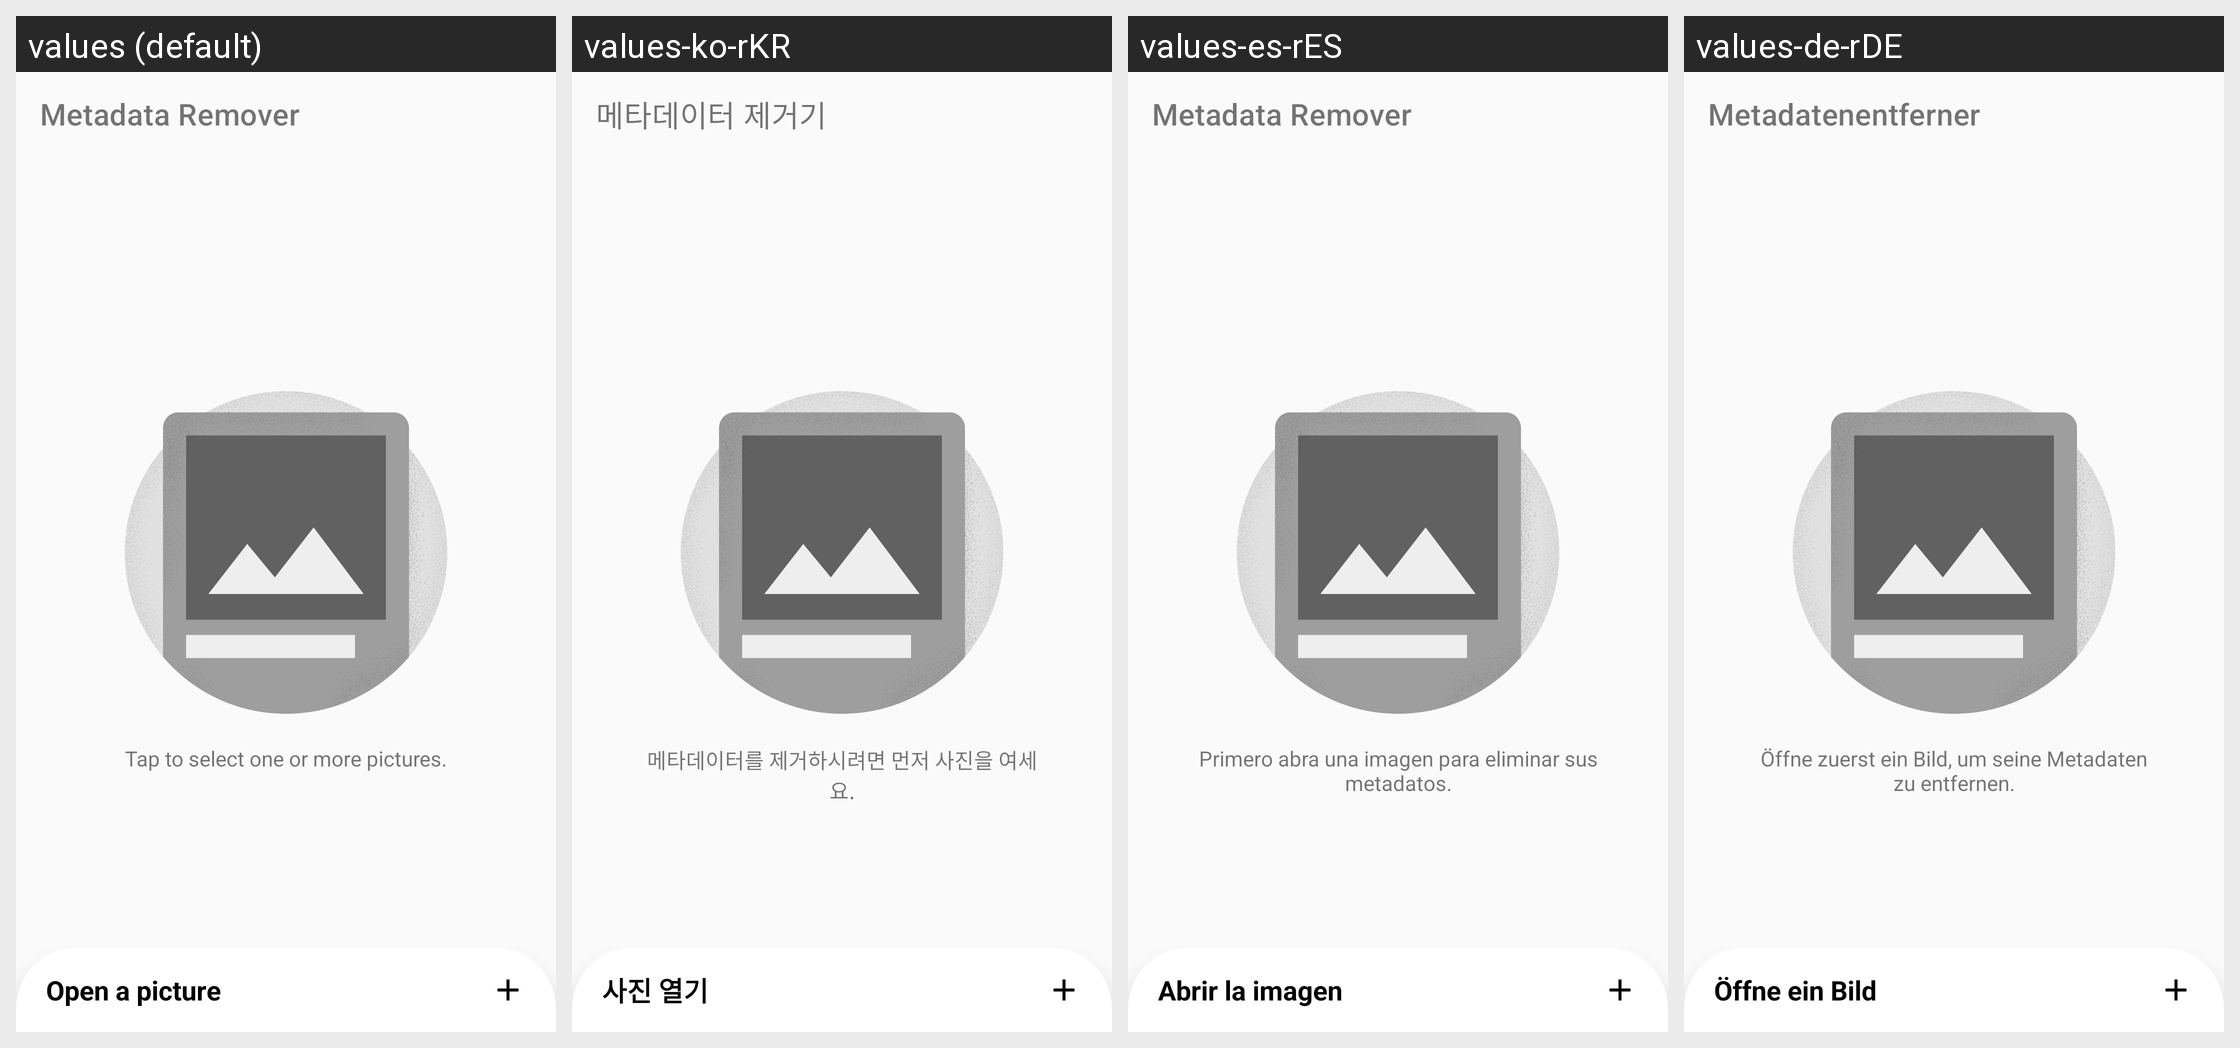

Strings drawn on this Android screen and how each of the app's shown locales translates them:
Android screen res/layout/activity_main.xml rendered under 4 locales, left to right: values (default), values-ko-rKR, values-es-rES, values-de-rDE. Device: Nexus 5 (rendered at 1080×1920; each locale shown at half size, 540×960, under a caption strip naming it); theme Theme.App.
Other locales in the repository, not shown: values-af-rZA, values-ar, values-ar-rSA, values-bg-rBG, values-bn-rBD, values-ca-rES, values-cs-rCZ, values-el-rGR, values-en-rUS, values-et, values-fi-rFI, values-fr-rFR, values-hi-rIN, values-hr-rHR, values-hu-rHU, values-in-rID, values-it-rIT, values-ja-rJP, values-mr-rIN, values-my-rMM, values-nl-rNL, values-no-rNO, values-pa-rIN, values-pl-rPL, values-pt, values-pt-rBR, values-pt-rPT, values-ru-rRU, values-si-rLK, values-sv-rSE, values-sw-rKE, values-ta-rIN, values-te-rIN, values-tr-rTR, values-uk-rUA, values-ur-rIN, values-ur-rPK, values-vi-rVN, values-zh-rCN, values-zh-rTW.
Strings drawn on this screen, with the default value and each locale's value (text and hints the layout hard-codes, and strings that could not be matched under every locale, appear in the picture but are not listed):

image_content_description_banner_open_file
  values: Open a picture
  values-ko-rKR: 사진 열기
  values-es-rES: Abrir la imagen
  values-de-rDE: Öffne ein Bild

description_banner_open_file
  values: Tap to select one or more pictures.
  values-ko-rKR: 메타데이터를 제거하시려면 먼저 사진을 여세요.
  values-es-rES: Primero abra una imagen para eliminar sus metadatos.
  values-de-rDE: Öffne zuerst ein Bild, um seine Metadaten zu entfernen.

title_bottom_sheet_open_file
  values: Open a picture
  values-ko-rKR: 사진 열기
  values-es-rES: Abrir la imagen
  values-de-rDE: Öffne ein Bild
